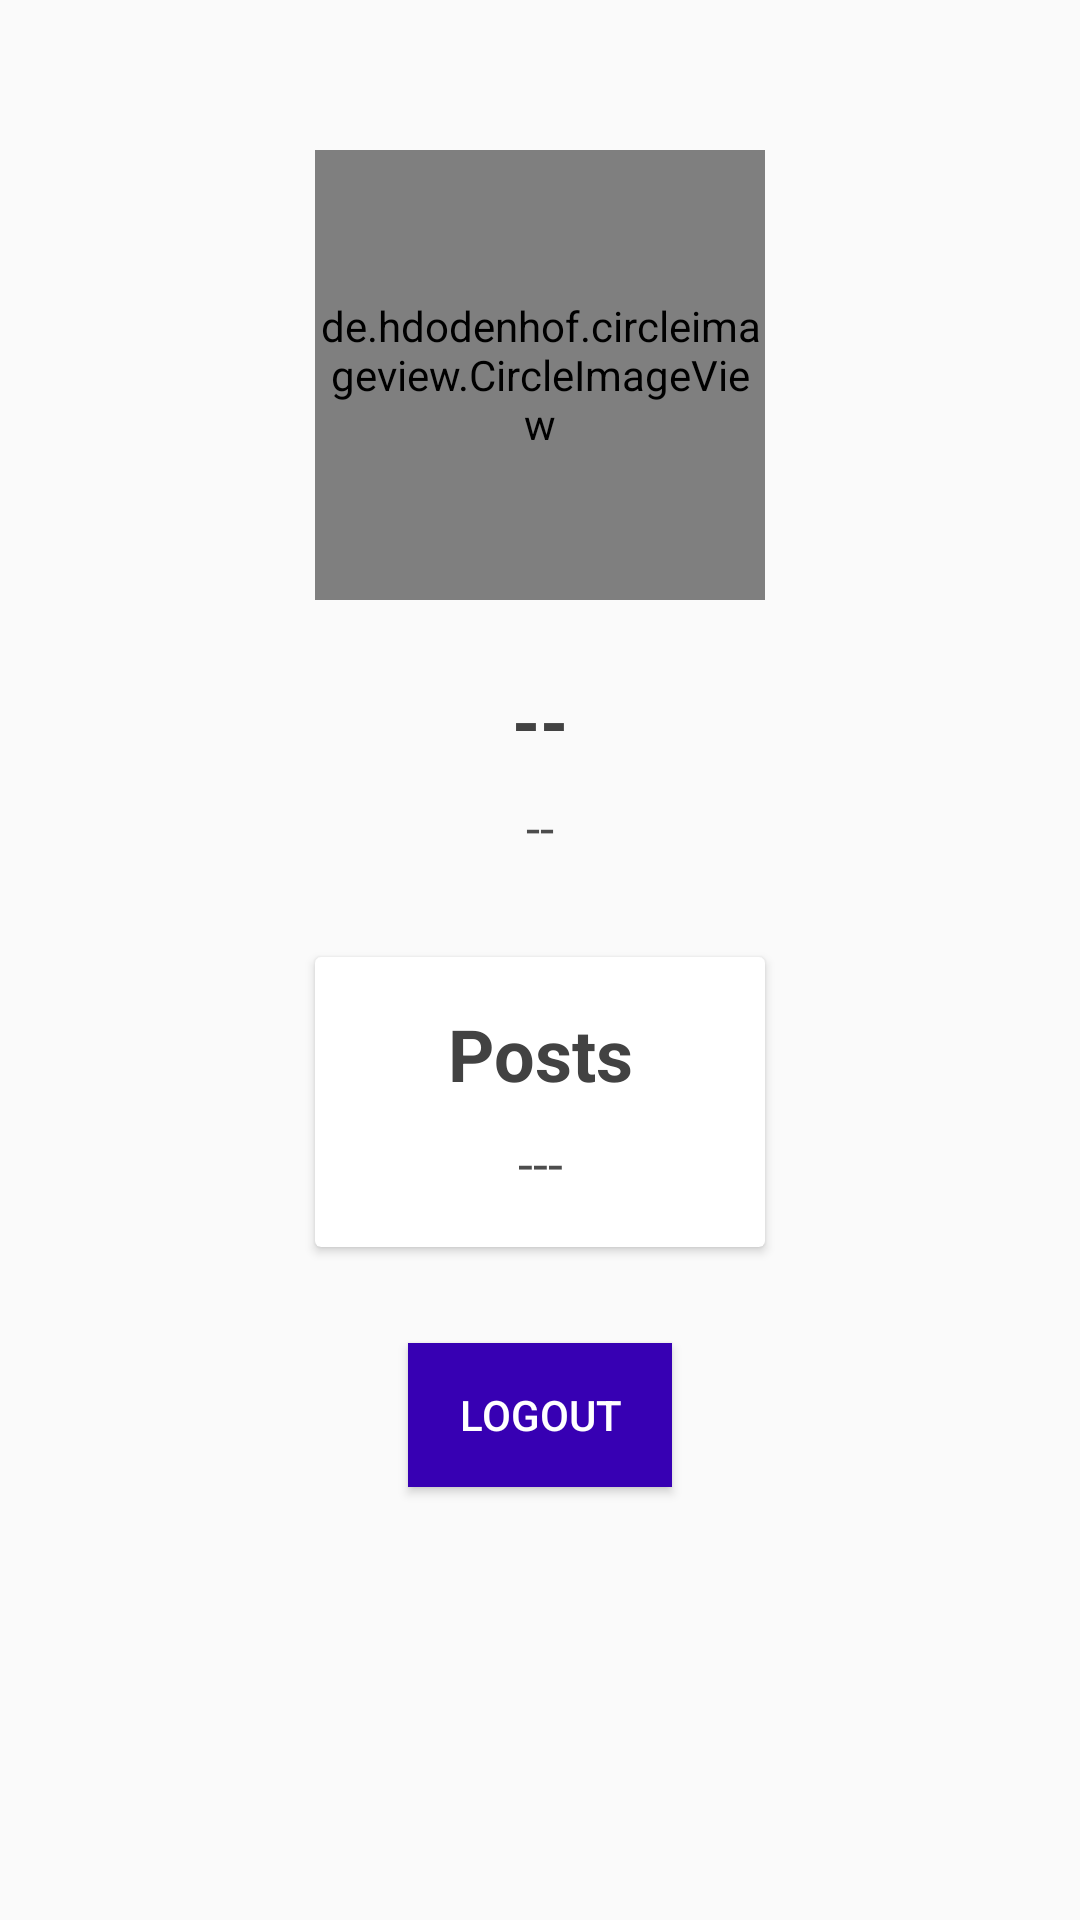

Layout XML and referenced resources for this Android screen:
<!-- AndroidManifest.xml: application theme AppTheme -->
<!-- res/layout/fragment_profile.xml -->
<?xml version="1.0" encoding="utf-8"?>
    <androidx.constraintlayout.widget.ConstraintLayout xmlns:android="http://schemas.android.com/apk/res/android"
    xmlns:app="http://schemas.android.com/apk/res-auto"
    xmlns:tools="http://schemas.android.com/tools"
    android:layout_width="match_parent"
    android:layout_height="match_parent"
    tools:context=".ui.profile.ProfileFragment">

    <de.hdodenhof.circleimageview.CircleImageView
        android:id="@+id/profile_image"
        android:layout_width="150dp"
        android:layout_height="150dp"
        android:layout_marginTop="50dp"
        android:src="@drawable/ic_launcher_foreground"
        app:civ_border_color="@color/colorPrimary"
        app:civ_border_width="4dp"
        app:layout_constraintBottom_toTopOf="@id/full_name_of_user"
        app:layout_constraintEnd_toEndOf="parent"
        app:layout_constraintStart_toStartOf="parent"
        app:layout_constraintTop_toTopOf="parent" />

    <TextView
        android:id="@+id/full_name_of_user"
        android:layout_width="wrap_content"
        android:layout_height="wrap_content"
        android:layout_marginTop="24dp"
        android:text="--"
        android:textColor="@color/cardview_dark_background"
        android:textSize="24sp"
        android:textStyle="bold"
        app:layout_constraintBottom_toTopOf="@id/username_of_user"
        app:layout_constraintEnd_toEndOf="parent"
        app:layout_constraintStart_toStartOf="parent"
        app:layout_constraintTop_toBottomOf="@id/profile_image" />

    <TextView
        android:id="@+id/username_of_user"
        android:layout_width="wrap_content"
        android:layout_height="wrap_content"
        android:layout_marginTop="8dp"
        android:text="--"
        android:textColor="#B2000000"
        android:textSize="17sp"
        app:layout_constraintBottom_toTopOf="@id/no_of_posts_card_view"
        app:layout_constraintEnd_toEndOf="parent"
        app:layout_constraintStart_toStartOf="parent"
        app:layout_constraintTop_toBottomOf="@id/full_name_of_user" />

    <androidx.cardview.widget.CardView
        android:id="@+id/no_of_posts_card_view"
        android:layout_width="150dp"
        android:layout_height="wrap_content"
        android:layout_marginTop="32dp"
        app:layout_constraintEnd_toEndOf="parent"
        app:layout_constraintStart_toStartOf="parent"
        app:layout_constraintTop_toBottomOf="@id/username_of_user"
        app:layout_constraintBottom_toTopOf="@id/logout_btn"
        >

        <androidx.constraintlayout.widget.ConstraintLayout
            android:layout_width="match_parent"
            android:layout_height="match_parent">

            <TextView
                android:id="@+id/posts_title"
                android:layout_width="0dp"
                android:layout_height="wrap_content"
                android:layout_marginStart="16dp"
                android:layout_marginTop="16dp"
                android:layout_marginEnd="16dp"
                android:gravity="center"
                android:text="@string/posts_title"
                android:textColor="@color/cardview_dark_background"
                android:textSize="24sp"
                android:textStyle="bold"
                app:layout_constraintBottom_toTopOf="@+id/no_of_posts"
                app:layout_constraintEnd_toEndOf="parent"
                app:layout_constraintStart_toStartOf="parent"
                app:layout_constraintTop_toTopOf="parent" />

            <TextView
                android:id="@+id/no_of_posts"
                android:layout_width="0dp"
                android:layout_height="wrap_content"
                android:layout_marginStart="16dp"
                android:layout_marginTop="8dp"
                android:layout_marginEnd="16dp"
                android:layout_marginBottom="16dp"
                android:gravity="center"
                android:text="---"
                android:textColor="#B2000000"
                android:textSize="18sp"
                app:layout_constraintBottom_toBottomOf="parent"
                app:layout_constraintEnd_toEndOf="parent"
                app:layout_constraintStart_toStartOf="parent"
                app:layout_constraintTop_toBottomOf="@id/posts_title" />

        </androidx.constraintlayout.widget.ConstraintLayout>
    </androidx.cardview.widget.CardView>

    <Button
        android:id="@+id/logout_btn"
        android:layout_width="wrap_content"
        android:layout_height="wrap_content"
        android:layout_marginTop="32dp"
        android:background="@color/colorPrimaryDark"
        android:text="Logout"
        android:textColor="#FFFFFF"
        app:layout_constraintEnd_toEndOf="parent"
        app:layout_constraintStart_toStartOf="parent"
        app:layout_constraintTop_toBottomOf="@id/no_of_posts_card_view" />

</androidx.constraintlayout.widget.ConstraintLayout>
<!-- resources referenced by this layout -->
<resources>
  <string name="posts_title">Posts</string>
  <style name="AppTheme" parent="Theme.AppCompat.Light.DarkActionBar">
          
          <item name="colorPrimary">@color/colorPrimary</item>
          <item name="colorPrimaryDark">@color/colorPrimaryDark</item>
          <item name="colorAccent">@color/colorAccent</item>
          <item name="android:forceDarkAllowed">false</item>
      </style>
  <!-- not gathered from this repository: default colours our renderer supplied (Android Studio template values) -->
  <color name="colorPrimary">#FF6200EE</color>
  <color name="colorPrimaryDark">#FF3700B3</color>
  <color name="colorAccent">#FF03DAC5</color>
</resources>
